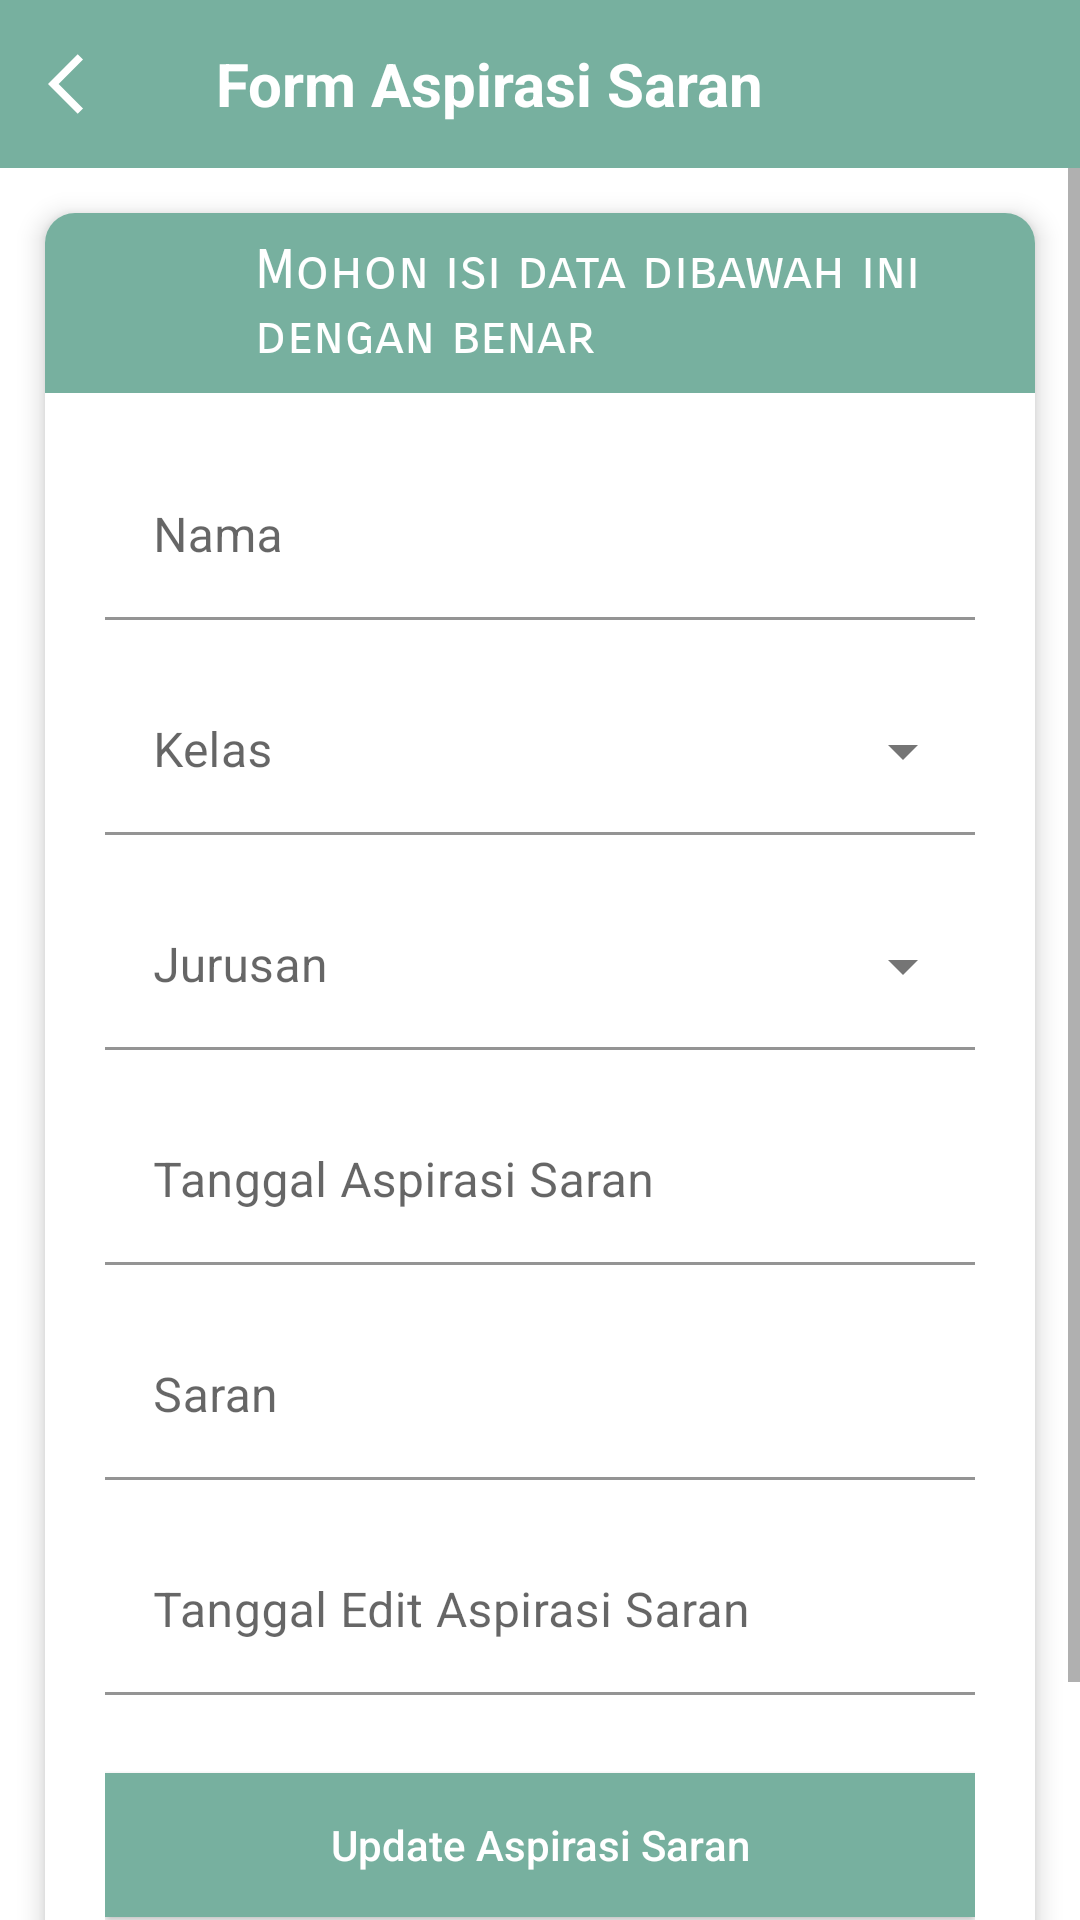

Android layout source for this screen:
<!-- AndroidManifest.xml: application theme Theme.Mysaran -->
<!-- res/layout/activity_update_saran.xml -->
<?xml version="1.0" encoding="utf-8"?>
<androidx.constraintlayout.widget.ConstraintLayout xmlns:android="http://schemas.android.com/apk/res/android"
    xmlns:app="http://schemas.android.com/apk/res-auto"
    xmlns:tools="http://schemas.android.com/tools"
    android:layout_width="match_parent"
    android:layout_height="match_parent"
    android:orientation="vertical"
    tools:context=".UpdateSaran">

    <LinearLayout
        android:layout_width="match_parent"
        android:layout_height="match_parent"
        android:orientation="vertical"
        android:gravity="center_horizontal">

        <com.google.android.material.appbar.AppBarLayout
            android:layout_width="match_parent"
            android:layout_height="wrap_content"
            android:background="@color/colorPrimary"
            app:elevation="0dp">

            <androidx.appcompat.widget.Toolbar
                android:id="@+id/back"
                android:layout_width="match_parent"
                android:layout_height="?actionBarSize"
                app:navigationIcon="@drawable/ic_back">

                <RelativeLayout
                    android:layout_width="match_parent"
                    android:layout_height="wrap_content">

                    <TextView
                        android:layout_width="wrap_content"
                        android:layout_height="wrap_content"
                        android:layout_alignParentStart="true"
                        android:layout_centerInParent="true"
                        android:text="Form Aspirasi Saran"
                        android:textColor="@color/white"
                        android:textSize="20sp"
                        android:textStyle="bold" />

                </RelativeLayout>

            </androidx.appcompat.widget.Toolbar>

        </com.google.android.material.appbar.AppBarLayout>

        <ScrollView
            android:layout_width="match_parent"
            android:layout_height="match_parent"
            android:id="@+id/sekrol">

            <LinearLayout
                android:layout_width="match_parent"
                android:layout_height="wrap_content"
                android:orientation="vertical">

                <androidx.cardview.widget.CardView
                    android:layout_width="match_parent"
                    android:layout_height="wrap_content"
                    android:layout_margin="15dp"
                    app:cardCornerRadius="10dp"
                    app:cardElevation="5dp">

                    <LinearLayout
                        android:layout_width="match_parent"
                        android:layout_height="match_parent"
                        android:orientation="vertical">

                        <LinearLayout
                            android:layout_width="match_parent"
                            android:layout_height="60dp"
                            android:background="@color/colorPrimary"
                            android:orientation="horizontal">

                            <ImageView
                                android:layout_width="30dp"
                                android:layout_height="30dp"
                                android:layout_gravity="center"
                                android:layout_marginStart="20dp"
                                android:src="@drawable/ic_co_present" />

                            <TextView
                                android:layout_width="wrap_content"
                                android:layout_height="wrap_content"
                                android:layout_gravity="center"
                                android:layout_marginStart="20dp"
                                android:layout_marginEnd="20dp"
                                android:fontFamily="sans-serif-smallcaps"
                                android:text="Mohon isi data dibawah ini    dengan benar"
                                android:textColor="@color/white"
                                android:textSize="18sp" />

                        </LinearLayout>

                        <LinearLayout
                            android:id="@+id/linea1"
                            android:layout_width="match_parent"
                            android:layout_height="match_parent"
                            android:layout_below="@+id/sekrol"
                            android:orientation="vertical"
                            android:layout_margin="20dp"
                            android:layout_centerHorizontal="true">

                            <com.google.android.material.textfield.TextInputLayout
                                android:layout_width="match_parent"
                                android:layout_height="wrap_content"
                                android:layout_marginBottom="16dp">

                                <EditText
                                    android:id="@+id/edit_nama_edit"
                                    android:layout_width="match_parent"
                                    android:layout_height="wrap_content"
                                    android:backgroundTint="#ffffff"
                                    android:hint="Nama"
                                    android:inputType="textCapSentences"
                                    android:maxLines="1" />
                            </com.google.android.material.textfield.TextInputLayout>

                            <com.google.android.material.textfield.TextInputLayout
                                android:layout_width="match_parent"
                                android:layout_height="wrap_content"
                                android:layout_marginBottom="16dp"
                                style="@style/Widget.MaterialComponents.TextInputLayout.FilledBox.ExposedDropdownMenu">
                                <AutoCompleteTextView
                                    android:id="@+id/dropdown_kelas_edit"
                                    android:layout_width="match_parent"
                                    android:layout_height="wrap_content"
                                    android:hint="Kelas"
                                    android:backgroundTint="#ffffff"
                                    android:inputType="none"/>
                            </com.google.android.material.textfield.TextInputLayout>

                            <com.google.android.material.textfield.TextInputLayout
                                android:layout_width="match_parent"
                                android:layout_height="wrap_content"
                                android:layout_marginBottom="16dp"
                                style="@style/Widget.MaterialComponents.TextInputLayout.FilledBox.ExposedDropdownMenu">
                                <AutoCompleteTextView
                                    android:id="@+id/dropdown_jurusan_edit"
                                    android:layout_width="match_parent"
                                    android:layout_height="wrap_content"
                                    android:hint="Jurusan"
                                    android:backgroundTint="#ffffff"
                                    android:inputType="none"/>
                            </com.google.android.material.textfield.TextInputLayout>

                            <com.google.android.material.textfield.TextInputLayout
                                android:layout_width="match_parent"
                                android:layout_height="wrap_content"
                                android:layout_marginBottom="16dp">
                                <EditText
                                    android:id="@+id/tgl_IsiSaran_edit"
                                    android:layout_width="match_parent"
                                    android:layout_height="wrap_content"
                                    android:hint="Tanggal Aspirasi Saran"
                                    android:backgroundTint="#ffffff"
                                    android:inputType="textCapSentences"
                                    android:maxLines="1"
                                    android:focusable="false"/>
                            </com.google.android.material.textfield.TextInputLayout>

                            <com.google.android.material.textfield.TextInputLayout
                                android:layout_width="match_parent"
                                android:layout_height="wrap_content"
                                android:layout_marginBottom="16dp">

                                <EditText
                                    android:id="@+id/edit_saran_edit"
                                    android:layout_width="match_parent"
                                    android:layout_height="wrap_content"
                                    android:backgroundTint="#ffffff"
                                    android:hint="Saran"
                                    android:inputType="textCapSentences"
                                    android:maxLines="1" />
                            </com.google.android.material.textfield.TextInputLayout>

                            <com.google.android.material.textfield.TextInputLayout
                                android:layout_width="match_parent"
                                android:layout_height="wrap_content"
                                android:layout_marginBottom="16dp">
                                <EditText
                                    android:id="@+id/tgl_UpSaran_edit"
                                    android:layout_width="match_parent"
                                    android:layout_height="wrap_content"
                                    android:hint="Tanggal Edit Aspirasi Saran"
                                    android:backgroundTint="#ffffff"
                                    android:inputType="textCapSentences"
                                    android:maxLines="1"
                                    android:focusable="false"/>
                            </com.google.android.material.textfield.TextInputLayout>

                            <androidx.appcompat.widget.AppCompatButton
                                android:id="@+id/buttonUpdate"
                                android:layout_width="match_parent"
                                android:layout_height="wrap_content"
                                android:layout_marginTop="10dp"
                                android:textColor="@android:color/white"
                                android:textAllCaps="false"
                                android:background="@color/colorPrimary"
                                android:text="Update Aspirasi Saran" />

                            <androidx.appcompat.widget.AppCompatButton
                                android:id="@+id/buttonView"
                                android:layout_width="match_parent"
                                android:layout_height="wrap_content"
                                android:layout_marginTop="10dp"
                                android:textAllCaps="false"
                                android:textColor="@android:color/white"
                                android:background="@color/colorPrimary"
                                android:text="Tampil Data Saran" />


                        </LinearLayout>

                    </LinearLayout>

                </androidx.cardview.widget.CardView>


            </LinearLayout>

        </ScrollView>
    </LinearLayout>

</androidx.constraintlayout.widget.ConstraintLayout>
<!-- resources referenced by this layout -->
<resources>
  <color name="colorPrimary">#77B09F</color>
  <color name="white">#FFFFFFFF</color>
  <!-- drawable ic_back (drawable) -->
  <?xml version="1.0" encoding="utf-8"?>
  <vector xmlns:android="http://schemas.android.com/apk/res/android"
      android:width="24dp"
      android:height="24dp"
      android:tint="@color/white"
      android:viewportWidth="24"
      android:viewportHeight="24">
      <path
          android:fillColor="@color/white"
          android:pathData="M11.67,3.87L9.9,2.1 0,12l9.9,9.9 1.77,-1.77L3.54,12z" />
  </vector>
  <style name="Theme.Mysaran" parent="Theme.MaterialComponents.DayNight.NoActionBar">
          
          <item name="colorPrimary">@color/colorPrimary</item>
          <item name="colorPrimaryVariant">@color/colorPrimary</item>
          <item name="colorOnPrimary">@color/white</item>
          
          <item name="colorSecondary">@color/colorPrimary</item>
          <item name="colorSecondaryVariant">@color/colorPrimary</item>
          <item name="colorOnSecondary">@color/black</item>
          
          <item name="android:statusBarColor" tools:targetApi="l">?attr/colorPrimaryVariant</item>
          
      </style>
  <color name="black">#FF000000</color>
</resources>
